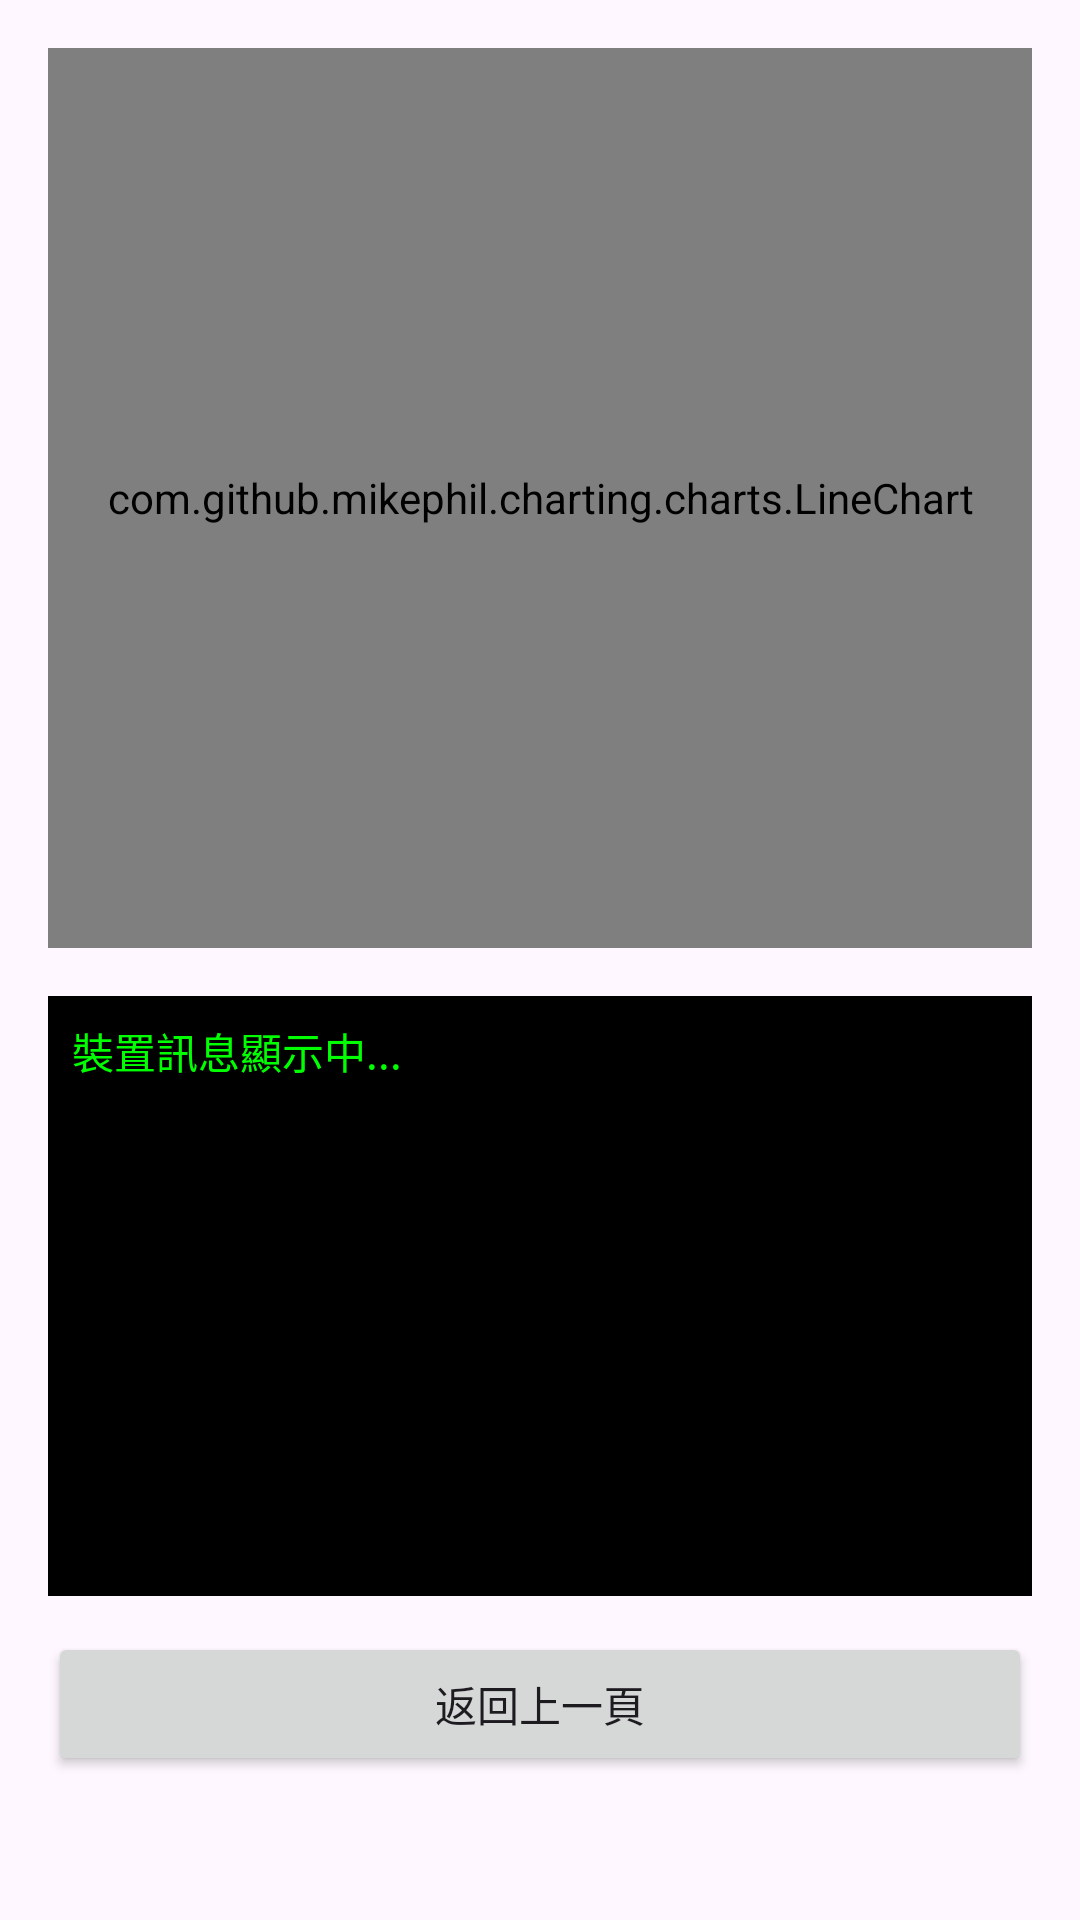

Android layout source for this screen:
<!-- AndroidManifest.xml: application theme Theme.Collegeproject -->
<!-- res/layout/activity_device_test.xml -->
<?xml version="1.0" encoding="utf-8"?>
<LinearLayout xmlns:android="http://schemas.android.com/apk/res/android"
    android:id="@+id/layout_root"
    android:orientation="vertical"
    android:padding="16dp"
    android:layout_width="match_parent"
    android:layout_height="match_parent">

    
    <com.github.mikephil.charting.charts.LineChart
        android:id="@+id/lineChart"
        android:layout_width="match_parent"
        android:layout_height="300dp"
        android:layout_marginBottom="16dp" />

    
    <ScrollView
        android:id="@+id/scrollView"
        android:layout_width="match_parent"
        android:layout_height="200dp"
        android:background="#000000"
        android:padding="8dp">

        <TextView
            android:id="@+id/txtConsole"
            android:layout_width="match_parent"
            android:layout_height="wrap_content"
            android:textColor="#00FF00"
            android:textSize="14sp"
            android:text="裝置訊息顯示中..." />
    </ScrollView>

    
    <Button
        android:id="@+id/btnBack"
        android:layout_width="match_parent"
        android:layout_height="wrap_content"
        android:text="返回上一頁"
        android:layout_marginTop="12dp"/>
</LinearLayout>
<!-- resources referenced by this layout -->
<resources>
  <style name="Theme.Collegeproject" parent="Base.Theme.Collegeproject" />
  <style name="Base.Theme.Collegeproject" parent="Theme.Material3.DayNight.NoActionBar">
          
          
      </style>
</resources>
